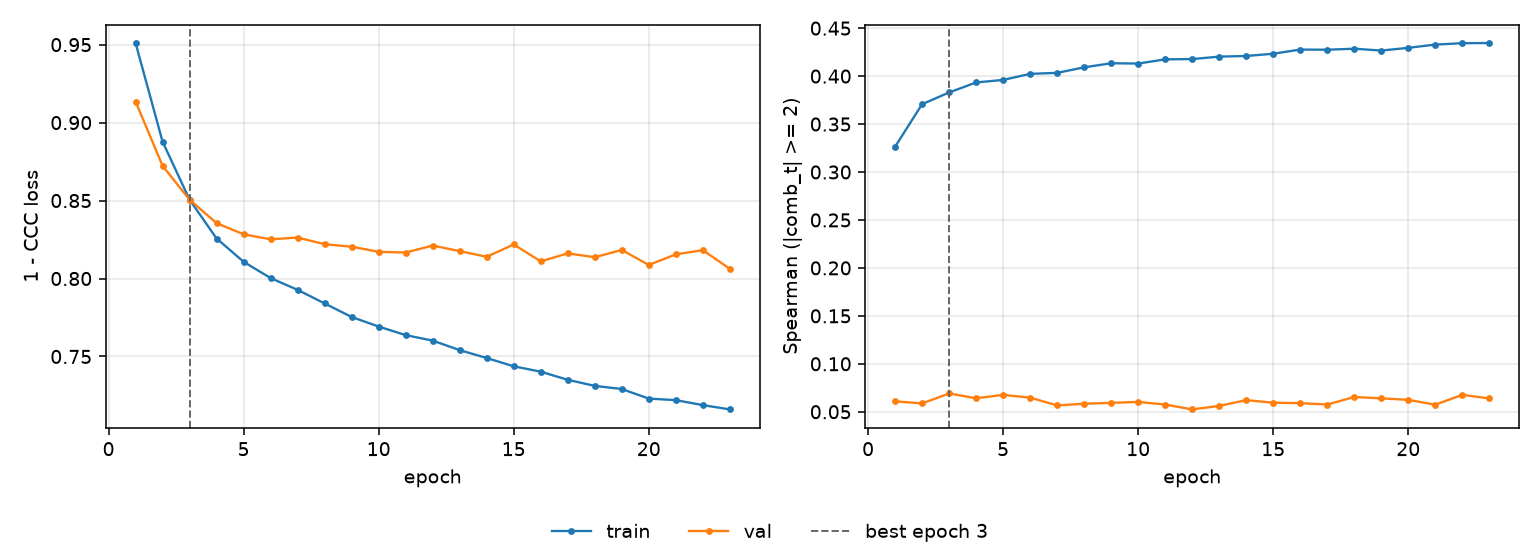

The file beside this chart, header and first rows:
epoch, tr_loss, vl_loss, tr_sp, vl_sp, is_best
1, 0.951, 0.9135, 0.3263, 0.06093, False
2, 0.8877, 0.8723, 0.3707, 0.05868, False
3, 0.8505, 0.8505, 0.3829, 0.06904, True
4, 0.8257, 0.8355, 0.3933, 0.06409, False
5, 0.8107, 0.8284, 0.396, 0.06758, False
6, 0.8003, 0.8251, 0.4023, 0.06472, False
7, 0.7927, 0.8263, 0.4034, 0.05661, False
8, 0.784, 0.822, 0.4091, 0.05835, False
9, 0.7753, 0.8204, 0.4134, 0.0593, False
10, 0.7692, 0.8171, 0.4131, 0.06023, False
11, 0.7637, 0.8166, 0.4175, 0.05751, False
12, 0.7602, 0.8212, 0.4178, 0.05248, False
13, 0.7541, 0.8176, 0.4203, 0.05606, False
14, 0.749, 0.8139, 0.421, 0.06216, False
15, 0.7437, 0.8218, 0.4233, 0.05942, False
16, 0.7402, 0.811, 0.4277, 0.05896, False
17, 0.735, 0.8161, 0.4275, 0.05755, False
18, 0.7311, 0.8137, 0.4286, 0.06539, False
19, 0.7291, 0.8183, 0.4266, 0.064, False
20, 0.723, 0.8087, 0.4295, 0.06242, False
21, 0.722, 0.8155, 0.4329, 0.05736, False
22, 0.7188, 0.8182, 0.4343, 0.06761, False
23, 0.7161, 0.8063, 0.4345, 0.06391, False
